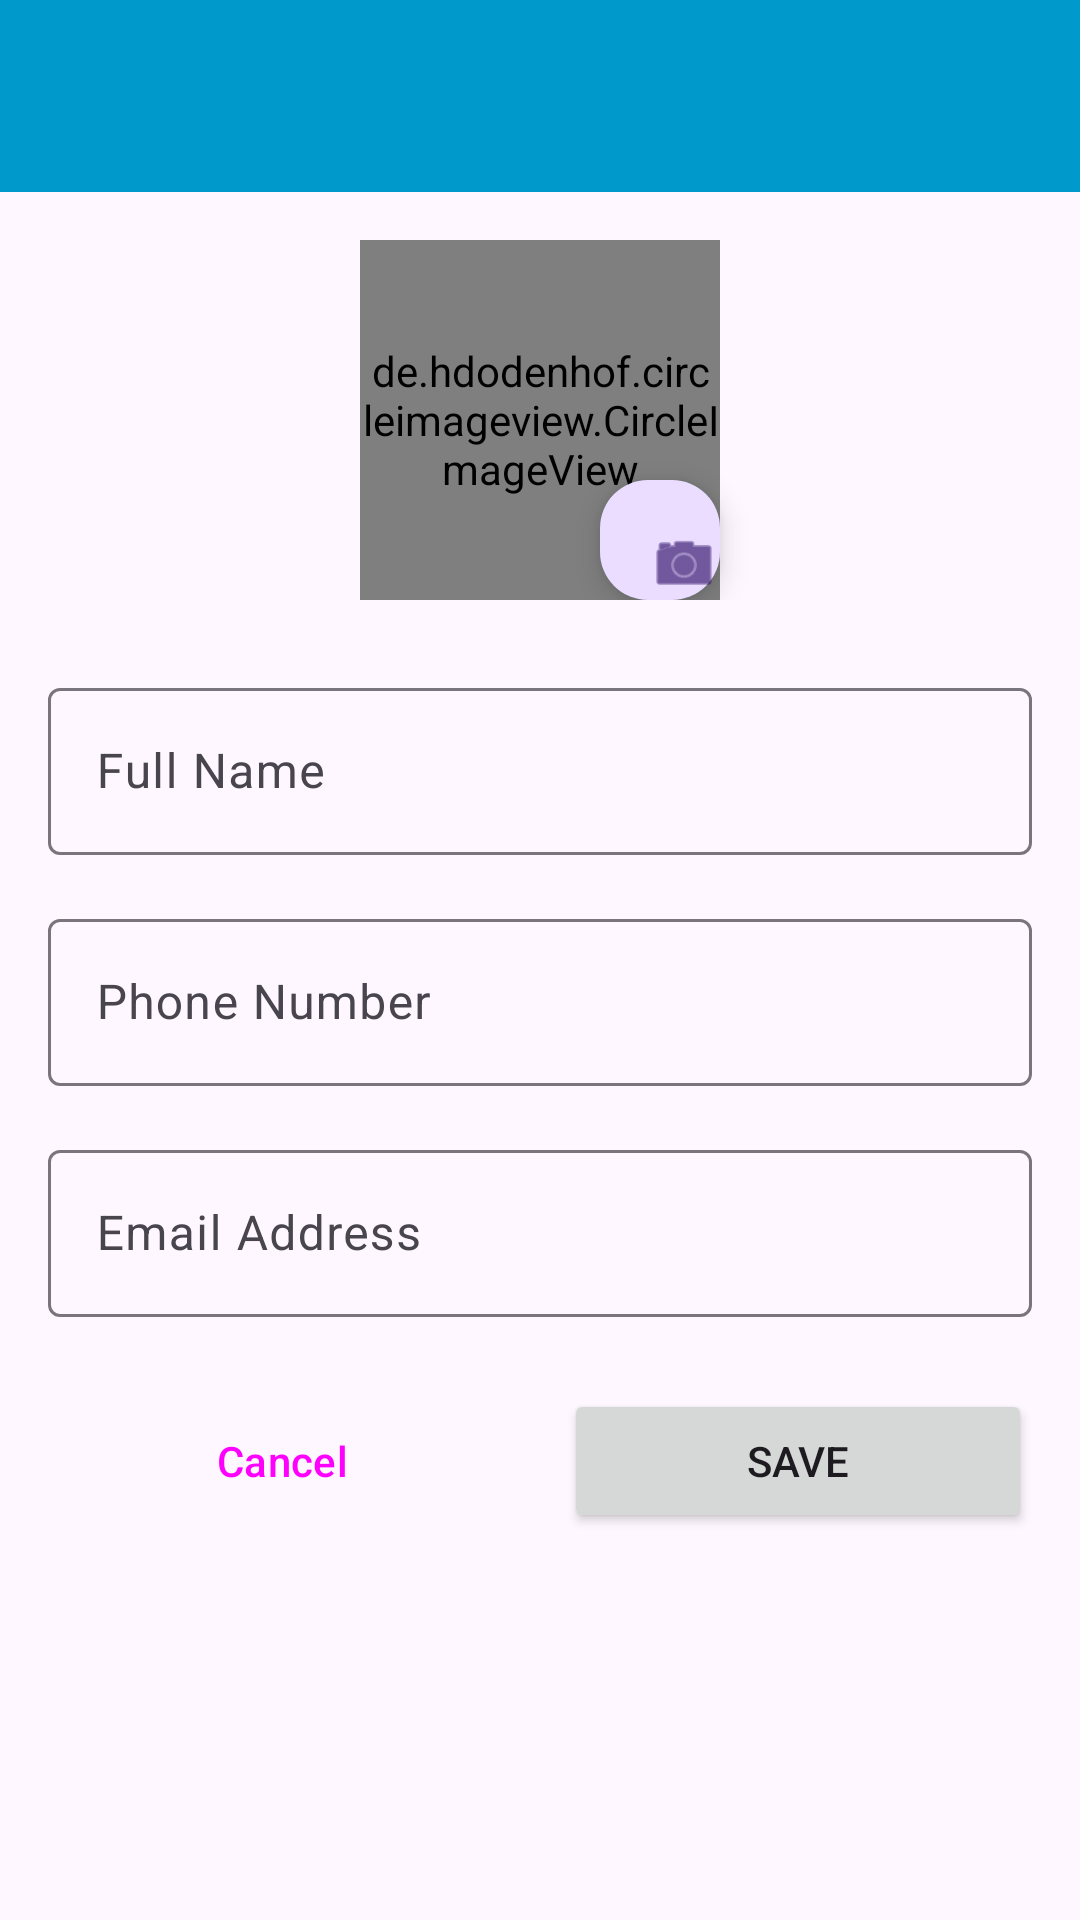

Reconstruct the res/layout file that produces this screen, plus the resources it refers to.
<!-- AndroidManifest.xml: application theme Theme.English_flashcard_app -->
<!-- res/layout/activity_add_edit_contact.xml -->
<?xml version="1.0" encoding="utf-8"?>
<LinearLayout
    xmlns:android="http://schemas.android.com/apk/res/android"
    xmlns:app="http://schemas.android.com/apk/res-auto"
    android:layout_width="match_parent"
    android:layout_height="match_parent"
    android:orientation="vertical">

    <androidx.appcompat.widget.Toolbar
        android:id="@+id/toolbar"
        android:layout_width="match_parent"
        android:layout_height="?attr/actionBarSize"
        android:background="@android:color/holo_blue_dark"
        android:theme="@style/ThemeOverlay.AppCompat.Dark.ActionBar"
        app:titleTextColor="@android:color/white" />

    <ScrollView
        android:layout_width="match_parent"
        android:layout_height="match_parent"
        android:padding="16dp">

        <LinearLayout
            android:layout_width="match_parent"
            android:layout_height="wrap_content"
            android:orientation="vertical"
            android:gravity="center_horizontal">

            
            <RelativeLayout
                android:layout_width="match_parent"
                android:layout_height="wrap_content"
                android:gravity="center"
                android:layout_marginBottom="24dp">

                <de.hdodenhof.circleimageview.CircleImageView
                    android:id="@+id/ivAvatar"
                    android:layout_width="120dp"
                    android:layout_height="120dp"
                    android:src="@drawable/ic_default_avatar"
                    app:civ_border_width="3dp"
                    app:civ_border_color="@android:color/holo_blue_dark" />

                <com.google.android.material.floatingactionbutton.FloatingActionButton
                    android:id="@+id/fabCamera"
                    android:layout_width="40dp"
                    android:layout_height="40dp"
                    android:layout_alignBottom="@id/ivAvatar"
                    android:layout_alignEnd="@id/ivAvatar"
                    android:layout_marginEnd="0dp"
                    android:layout_marginBottom="0dp"
                    android:src="@android:drawable/ic_menu_camera"
                    app:fabSize="mini" />

            </RelativeLayout>

            
            <com.google.android.material.textfield.TextInputLayout
                android:id="@+id/tilName"
                android:layout_width="match_parent"
                android:layout_height="wrap_content"
                android:layout_marginBottom="16dp"
                app:endIconMode="clear_text">

                <com.google.android.material.textfield.TextInputEditText
                    android:id="@+id/editTextName"
                    android:layout_width="match_parent"
                    android:layout_height="wrap_content"
                    android:hint="Full Name"
                    android:inputType="textPersonName" />
            </com.google.android.material.textfield.TextInputLayout>

            <com.google.android.material.textfield.TextInputLayout
                android:id="@+id/tilPhone"
                android:layout_width="match_parent"
                android:layout_height="wrap_content"
                android:layout_marginBottom="16dp"
                app:endIconMode="clear_text">

                <com.google.android.material.textfield.TextInputEditText
                    android:id="@+id/editTextPhone"
                    android:layout_width="match_parent"
                    android:layout_height="wrap_content"
                    android:hint="Phone Number"
                    android:inputType="phone" />
            </com.google.android.material.textfield.TextInputLayout>

            <com.google.android.material.textfield.TextInputLayout
                android:id="@+id/tilEmail"
                android:layout_width="match_parent"
                android:layout_height="wrap_content"
                android:layout_marginBottom="24dp"
                app:endIconMode="clear_text">

                <com.google.android.material.textfield.TextInputEditText
                    android:id="@+id/editTextEmail"
                    android:layout_width="match_parent"
                    android:layout_height="wrap_content"
                    android:hint="Email Address"
                    android:inputType="textEmailAddress" />
            </com.google.android.material.textfield.TextInputLayout>

            <LinearLayout
                android:layout_width="match_parent"
                android:layout_height="wrap_content"
                android:orientation="horizontal">

                <Button
                    android:id="@+id/buttonCancel"
                    style="@style/Widget.Material3.Button.OutlinedButton"
                    android:layout_width="0dp"
                    android:layout_height="wrap_content"
                    android:layout_weight="1"
                    android:layout_marginEnd="8dp"
                    android:text="Cancel" />

                <Button
                    android:id="@+id/buttonSave"
                    android:layout_width="0dp"
                    android:layout_height="wrap_content"
                    android:layout_weight="1"
                    android:layout_marginStart="8dp"
                    android:text="Save" />
            </LinearLayout>

        </LinearLayout>

    </ScrollView>

</LinearLayout>
<!-- resources referenced by this layout -->
<resources>
  <style name="Theme.English_flashcard_app" parent="Base.Theme.English_flashcard_app" />
  <style name="Base.Theme.English_flashcard_app" parent="Theme.Material3.DayNight.NoActionBar">
          
          
      </style>
</resources>
